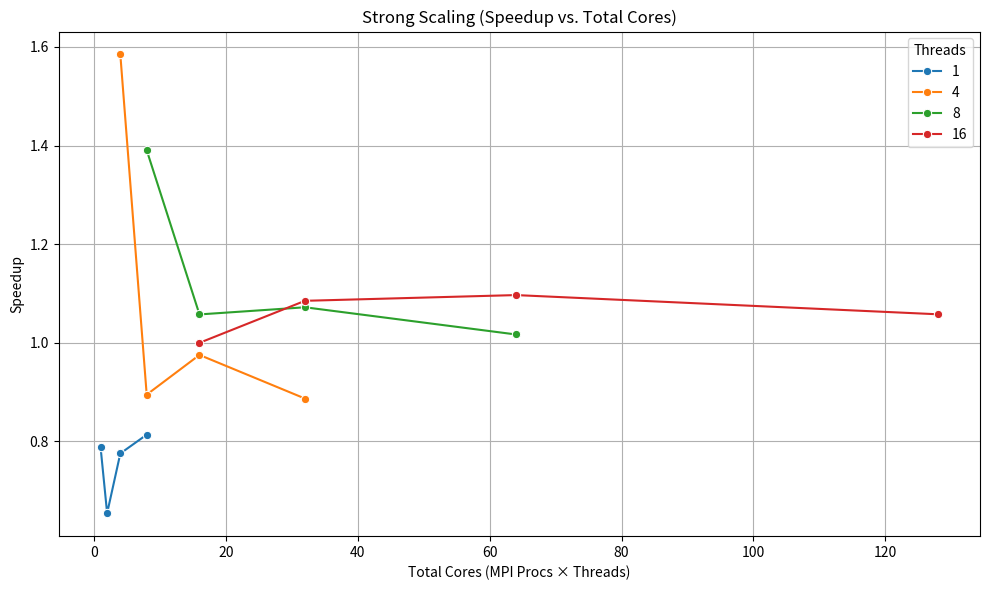
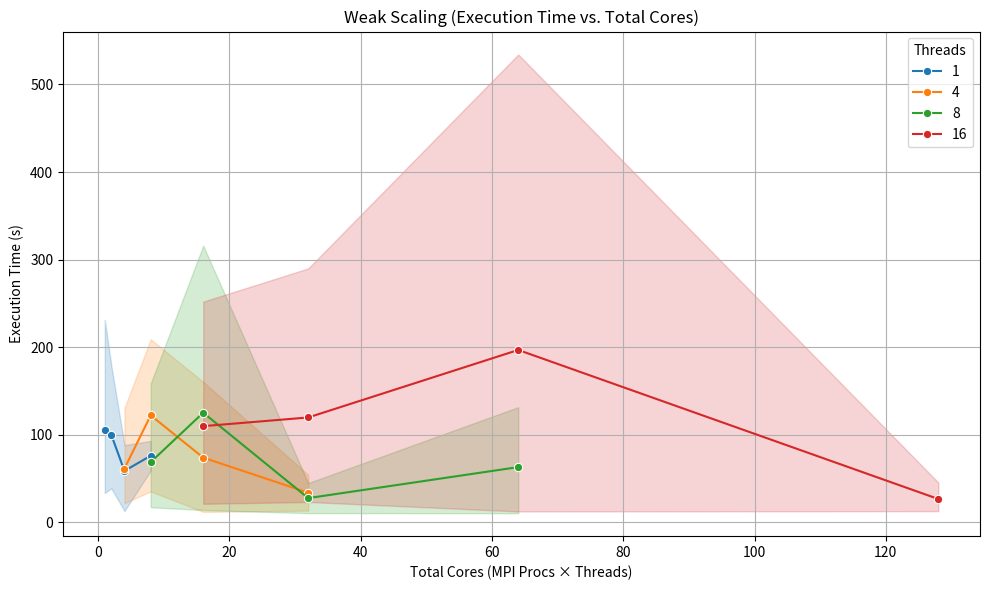

These charts were generated, in order, by the following Python code:
import pandas as pd
import matplotlib.pyplot as plt
import seaborn as sns

# Strong Scaling Data
strong_scaling_data = [
    (1, 16, 48.1207), (1, 8, 34.603), (1, 4, 30.3673), (1, 1, 60.9741),
    (2, 16, 44.3427), (2, 8, 45.4997), (2, 4, 53.7693), (2, 1, 73.5191),
    (4, 16, 43.873), (4, 8, 44.8853), (4, 4, 49.3309), (4, 1, 62.0369),
    (8, 16, 45.4888), (8, 8, 47.3194), (8, 4, 54.2495), (8, 1, 59.1323)
]
df_strong = pd.DataFrame(strong_scaling_data, columns=["MPI_Procs", "Threads", "Time"])
df_strong["Total Cores"] = df_strong["MPI_Procs"] * df_strong["Threads"]
df_strong["Speedup"] = df_strong["Time"].iloc[0] / df_strong["Time"]

# Weak Scaling Data
weak_scaling_raw = [
    # data_10M_p64
    (1, 16, 6.77645), (1, 8, 11.4693), (1, 4, 18.0654), (1, 1, 27.4718),
    (2, 16, 15.0769), (2, 8, 14.1326), (2, 4, 16.939), (2, 1, 21.9136),
    (4, 16, 12.4804), (4, 8, 10.5174), (4, 4, 11.9663), (4, 1, 12.9847),
    (8, 16, 12.7928), (8, 8, 10.4392), (8, 4, 13.4428), (8, 1, 93.0982),
    # data_10M_p512
    (1, 16, 64.5114), (1, 8, 26.4986), (1, 4, 33.3299), (1, 1, 39.6908),
    (2, 16, 47.855), (2, 4, 161.885), (2, 1, 89.7169),
    (4, 4, 160.445), (4, 1, 101.225),
    (8, 16, 21.7144), (8, 8, 131.573),
    # data_50M_p64
    (1, 16, 48.1207), (1, 8, 34.603), (1, 4, 30.3673), (1, 1, 60.9741),
    (2, 16, 44.3427), (2, 8, 45.4997), (2, 4, 53.7693), (2, 1, 73.5191),
    (4, 16, 43.873), (4, 8, 44.8853), (4, 4, 49.3309), (4, 1, 62.0369),
    (8, 16, 45.4888), (8, 8, 47.3194), (8, 4, 54.2495), (8, 1, 59.1323),
    # data_50M_p512
    (1, 16, 320.058), (1, 8, 202.723), (1, 4, 164.15), (1, 1, 295.126),
    (2, 16, 371.864), (2, 8, 315.947), (2, 4, 256.207), (2, 1, 214.159),
    (4, 16, 534.248)
]
df_weak = pd.DataFrame(weak_scaling_raw, columns=["MPI_Procs", "Threads", "Time"])
df_weak["Total Cores"] = df_weak["MPI_Procs"] * df_weak["Threads"]

# Plot Strong Scaling
plt.figure(figsize=(10, 6))
sns.lineplot(data=df_strong, x="Total Cores", y="Speedup", hue="Threads", marker="o", palette="tab10")
plt.title("Strong Scaling (Speedup vs. Total Cores)")
plt.xlabel("Total Cores (MPI Procs × Threads)")
plt.ylabel("Speedup")
plt.grid(True)
plt.tight_layout()
plt.savefig("strong_scaling_speedup.png")
plt.clf()

# Plot Weak Scaling
plt.figure(figsize=(10, 6))
sns.lineplot(data=df_weak, x="Total Cores", y="Time", hue="Threads", marker="o", palette="tab10")
plt.title("Weak Scaling (Execution Time vs. Total Cores)")
plt.xlabel("Total Cores (MPI Procs × Threads)")
plt.ylabel("Execution Time (s)")
plt.grid(True)
plt.tight_layout()
plt.savefig("weak_scaling_time.png")
plt.clf()
